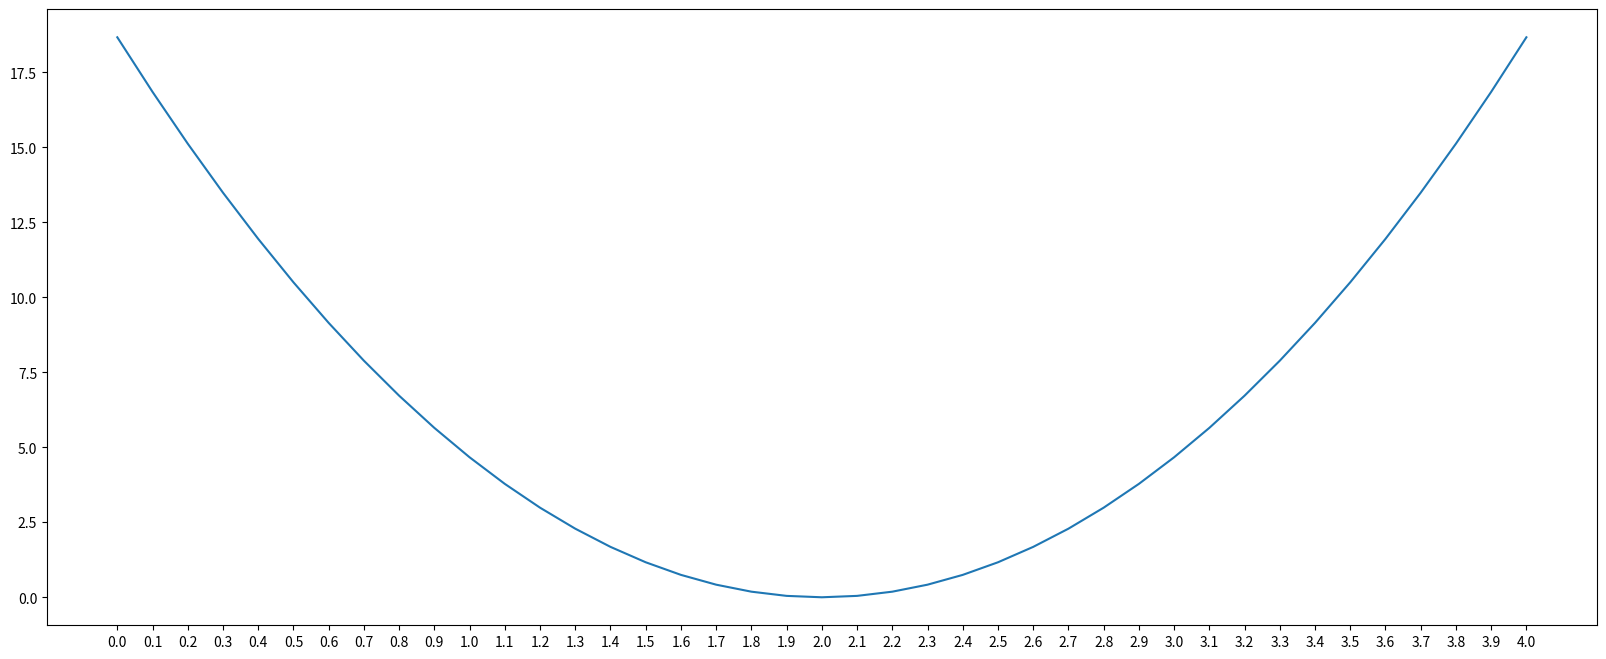

This chart was generated by the following Python code:
import numpy as np
import matplotlib.pyplot as plt

x_data = [1.0, 2.0, 3.0]
y_data = [2.0, 4.0, 6.0]


def forward(x, w):
    return x * w


def loss(x, w, y):
    y_pred = forward(x, w)
    return (y_pred - y) ** 2


w_list = []
mse_list = []

for w in np.arange(0.0, 4.1, 0.1):
    print('w=', w)
    l_sum = 0
    for x_val, y_val in zip(x_data, y_data):
        y_pred_val = forward(x_val, w)
        loss_val = loss(x_val, w, y_val)
        l_sum += loss_val
        print('\t', x_val, y_val, y_pred_val, loss_val)
    print('MSE=', l_sum / len(x_data))
    w_list.append(w)
    mse_list.append(l_sum / len(x_data))

plt.figure(figsize=(20,8), dpi=80)
plt.plot(w_list, mse_list)
plt.xticks(w_list)

plt.show()


